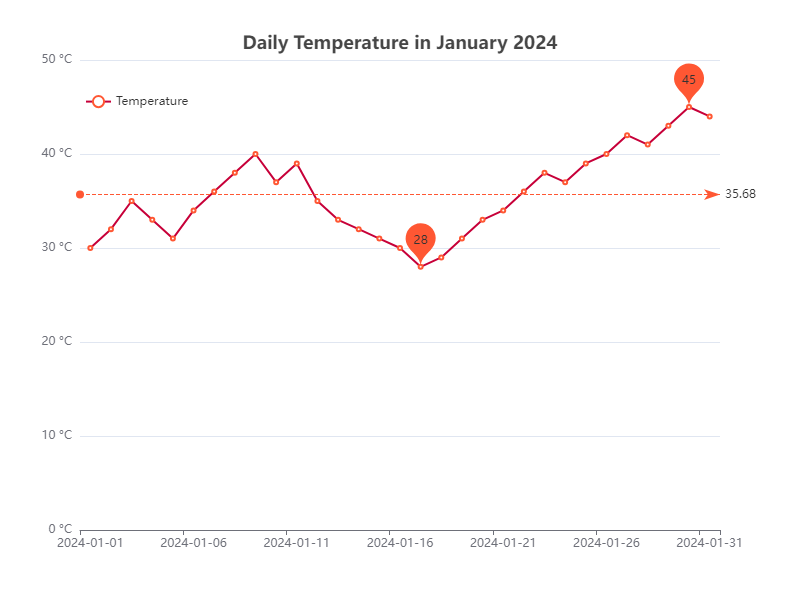

The file beside this chart, header and first rows:
Date, Temperature
2024-01-01, 30
2024-01-02, 32
2024-01-03, 35
2024-01-04, 33
2024-01-05, 31
2024-01-06, 34
2024-01-07, 36
2024-01-08, 38
2024-01-09, 40
2024-01-10, 37
2024-01-11, 39
2024-01-12, 35
2024-01-13, 33
2024-01-14, 32
2024-01-15, 31
2024-01-16, 30
2024-01-17, 28
2024-01-18, 29
2024-01-19, 31
2024-01-20, 33
2024-01-21, 34
2024-01-22, 36
2024-01-23, 38
2024-01-24, 37
2024-01-25, 39
2024-01-26, 40
2024-01-27, 42
2024-01-28, 41
2024-01-29, 43
2024-01-30, 45
2024-01-31, 44
